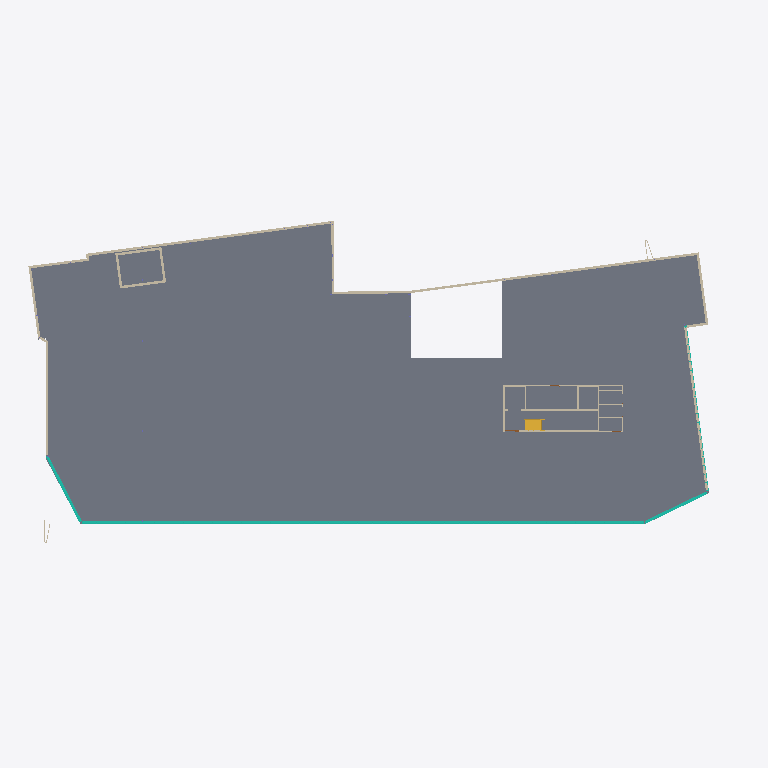
Plan cut of the same IFC building model at storey '0. Groud' (level 0.00 m, cut at 1.40 m), seen from above with north up, elements coloured by IFC class: 22 walls (beige), 4 curtain walls (teal), 2 slabs (grey), 1 stair (yellow). Cut surfaces are drawn darker.
Extent 73.5 m × 33.7 m × 21.7 m (x, y, z). Storeys (7): -1. Found  at -3.46 m; 0. Groud at 0.00 m; 1. First Floor at 5.20 m; 2. Mezz at 9.22 m; 3. 2nd Floor at 13.25 m; 4. Roof at 17.20 m; 5. Story at 19.12 m. Elements (817): 329 IfcColumn, 219 IfcBeam, 112 IfcWallStandardCase, 60 IfcWall, 26 IfcDoor, 24 IfcSlab, 19 IfcWindow, 15 IfcCurtainWall, 9 IfcRailing, 4 IfcStair.

HEADER;
FILE_DESCRIPTION(('ViewDefinition [CoordinationView]','Option [Filter: ]'),'2;1');
FILE_NAME('Tekla Training Modell.TMP','2010-12-07T23:01:53',(''),(''),'PreProc - EDM 5.0','ArchiCAD 14.00 Release 1. Mac Build Number of the Ifc 2x3 interface: 3269','');
FILE_SCHEMA(('IFC2X3'));
ENDSEC;
DATA;
#54=IFCPROJECT('3YRy$6FuuKQQzGieqLxFlV',#13,'Project',$,$,$,$,(#51,#130),#26);
#64=IFCSITE('3QH0K8FARn2ysSE75sSuOv',#13,'Site',$,$,#61,$,$,.ELEMENT.,$,$,$,$,$);
#77=IFCBUILDING('1O1ax54dO_cLhXX7fS7T_G',#13,'Tekla Training Modell',$,$,#74,$,$,.ELEMENT.,$,$,$);
#97=IFCBUILDINGSTOREY('1lkcFGefEFzfFoAMfBVZT9',#13,'-1. Found ',$,$,#94,$,'-1. Found ',.ELEMENT.,-3460.0);
#113=IFCBUILDINGSTOREY('2Au4RYUG5U4Hwu5FrRIAQP',#13,'0. Groud',$,$,#110,$,'0. Groud',.ELEMENT.,0.0);
#89788=IFCBUILDINGSTOREY('1TBBNkWFaT4UYmTXupvFK1',#13,'1. First Floor',$,$,#89785,$,'1. First Floor',.ELEMENT.,5200.0);
#189065=IFCBUILDINGSTOREY('2FoQEZDSf0YvRzt6k05lvX',#13,'2. Mezz',$,$,#189062,$,'2. Mezz',.ELEMENT.,9225.0);
#217433=IFCBUILDINGSTOREY('0sXjCrjmS71WrRKBNsvFlg',#13,'3. 2nd Floor',$,$,#217430,$,'3. 2nd Floor',.ELEMENT.,13250.0);
#250580=IFCBUILDINGSTOREY('36b37N1jnzPpXISTdUkXfE',#13,'4. Roof',$,$,#250577,$,'4. Roof',.ELEMENT.,17200.0);
#288773=IFCBUILDINGSTOREY('1SKQKXweXf0b0e5WRCNnEL',#13,'5. Story',$,$,#288770,$,'5. Story',.ELEMENT.,19125.0);
#53299=IFCSLAB('1DHKxaQTbVGvfr7bUtNjsz',#13,'Slab-03',$,$,#53410,#53395,'4D454EE4-69D9-5F43-9A-75-1E57B75EDDBD',.FLOOR.);
#52848=IFCSLAB('3UUKMZdvEMH9PwCPN_0a7G',#13,'Slab-04',$,$,#52943,#52928,'DE7945A3-9F93-9644-96-7A-3195FE0241D0',.FLOOR.);
#53704=IFCCURTAINWALL('12NQwaekwQHQeCqJxHC8F2',#13,'CW-004',$,$,#53701,$,'425DAEA4-A2EE-9A45-AA-0C-D13ED13083C2');
#1584=IFCWALL('0405Nd7FC2JhhaQGwZpB5m',#13,'SW - 015',$,$,#1581,#2936,'040055E7-1CF3-024E-BA-E4-690EA3CCB170');
#3211=IFCWALLSTANDARDCASE('0BgRqkJU_qJQcAm$S8dChI',#13,'SW - 003',$,$,#3208,#3281,'0BA9BD2E-4DEF-B44D-A9-8A-C3F7089CCAD2');
#1103=IFCWALLSTANDARDCASE('1pxSot9a0NJv1v$MFvLpR3',#13,'SW - 012',$,$,#1100,#1173,'73EDCCB7-2640-174F-90-79-FD63F95736C3');
#1202=IFCWALLSTANDARDCASE('0edM16RX8WG9YaCpeVw3Eg',#13,'SW - 008',$,$,#1199,#1272,'289D6046-6E12-2040-98-A4-333A1FE833AA');
#85463=IFCCURTAINWALL('36pMZwbF1NGOJEQxuap39k',#13,'CW-022',$,$,#85460,$,'C6CD68FA-94F0-5741-84-CE-6BBE24CC326E');
#35618=IFCSTAIR('1jif2yoKUMVlJrgpnW0wU5',#13,'STA - 004',$,$,#35615,#35600,'6DB290BC-C947-967E-F4-F5-AB3C6003A785',.NOTDEFINED.);
#82800=IFCCURTAINWALL('3B59fv_bdCJAIj0NSL9aN6',#13,'CW-002',$,$,#82797,$,'CB149A79-FA59-CC4C-A4-AD-0177152645C6');
#2957=IFCWALLSTANDARDCASE('1bBGHaqk4OJhZTqxjrcaee',#13,'SW - 001',$,$,#2954,#3027,'652D0464-D2E1-184E-B8-DD-D3BB759A4A28');
#976=IFCWALLSTANDARDCASE('04mlErsFhgHxSCH$5MxXxP',#13,'SW - 006',$,$,#973,#1046,'04C2F3B5-D8FA-EA47-B7-0C-47F156EE1ED9');
#1456=IFCWALLSTANDARDCASE('2OzsMoU1TWIfqrSz60HWx3',#13,'SW - 014',$,$,#1453,#1526,'98F765B2-7817-604A-9D-35-73D180460EC3');
#3084=IFCWALLSTANDARDCASE('3JLazs5y4wI8RGt9VMfOp4',#13,'SW - 002',$,$,#3081,#3154,'D3564F76-17C1-3A48-86-D0-DC97D6A58CC4');
#7151=IFCWALLSTANDARDCASE('3$x_18T5WT9r2mwKev3Egn',#13,'SW - 015',$,$,#7148,#7221,'FFEFE048-7458-1D27-50-B0-E94A390CEAB1');
#14537=IFCWALLSTANDARDCASE('0baxjqGwzm6hl003FVvS_y',#13,'SW - 021',$,$,#14534,#14607,'2593BB74-43AF-701A-BB-C0-0033DFE5CFBC');
#3465=IFCWALLSTANDARDCASE('3yIUzFE4ySJPc_mBJDy8Ek',#13,'SW - 005',$,$,#3462,#3535,'FC49EF4F-384F-1C4D-99-BE-C0B4CDF083AE');
#72747=IFCCURTAINWALL('0JXClAJcPIHOs47nktCiEq',#13,'CW-003',$,$,#72744,$,'1384CBCA-4E66-5245-8D-84-1F1BB732C3B4');
#694=IFCWALLSTANDARDCASE('01XnStXwDkIvtv7ub$X4pF',#13,'SW - 023',$,$,#691,#764,'[number]-87A3-6E4B-9D-F9-1F897F844CCF');
#466=IFCWALLSTANDARDCASE('3il_h71QSDIxHwdEkKJsoM',#13,'SW - 025',$,$,#463,#536,'ECBFEAC7-05A7-0D4B-B4-7A-9CEB944F6C96');
#11388=IFCWALLSTANDARDCASE('2_4TGHn6VJIxs6q343XLL1',#13,'SW - 014',$,$,#11385,#11458,'BE11D411-C467-D34B-BD-86-D03103855541');
#821=IFCWALLSTANDARDCASE('34DR4uq8a_HBCwSsPQG6OQ',#13,'SW - 022',$,$,#818,#891,'C435B138-D089-3E44-B3-3A-73665A40661A');
#567=IFCWALLSTANDARDCASE('0_ZSvRLV__JBRx3W0U0$E7',#13,'SW - 024',$,$,#564,#637,'3E8DCE5B-55FF-BE4C-B6-FB-0E001E03F387');
#1329=IFCWALLSTANDARDCASE('1XdNAOQoFkJfpnXL99kH$c',#13,'SW - 013',$,$,#1326,#1399,'619D7298-6B23-EE4E-9C-F1-855249B91FE6');
#191=IFCWALL('1703d_ca90HAvLM1cn4yOI',#13,'SW - 019',$,$,#188,#331,'470039FE-9A42-4044-AE-55-5819B113C612');
#14001=IFCWALL('34oYGxLRW2n7FLAEsi091e',#13,'SW - 021',$,$,#13998,#14365,'C4CA243B-55B8-02C4-73-D5-28EDAC009068');
#14382=IFCWALLSTANDARDCASE('25_e4R1N3s8yGSM9fNhECq',#13,'SW - 021',$,$,#14379,#14452,'85FA811B-0570-F623-C4-1C-589A57ACE334');
#3620=IFCWALLSTANDARDCASE('3vtKhN_fAAtLNoHFTtQQWg',#13,'SW - 021',$,$,#3617,#3690,'F9DD4AD7-FA92-8ADD-55-F2-44F77769A82A');
#14687=IFCWALL('3opyMIsOAMKAU_tByJl$7E',#13,'SW - 021',$,$,#14684,#14901,'F2CFC592-D982-9650-A7-BE-DCBF13BFF1CE');
ENDSEC;